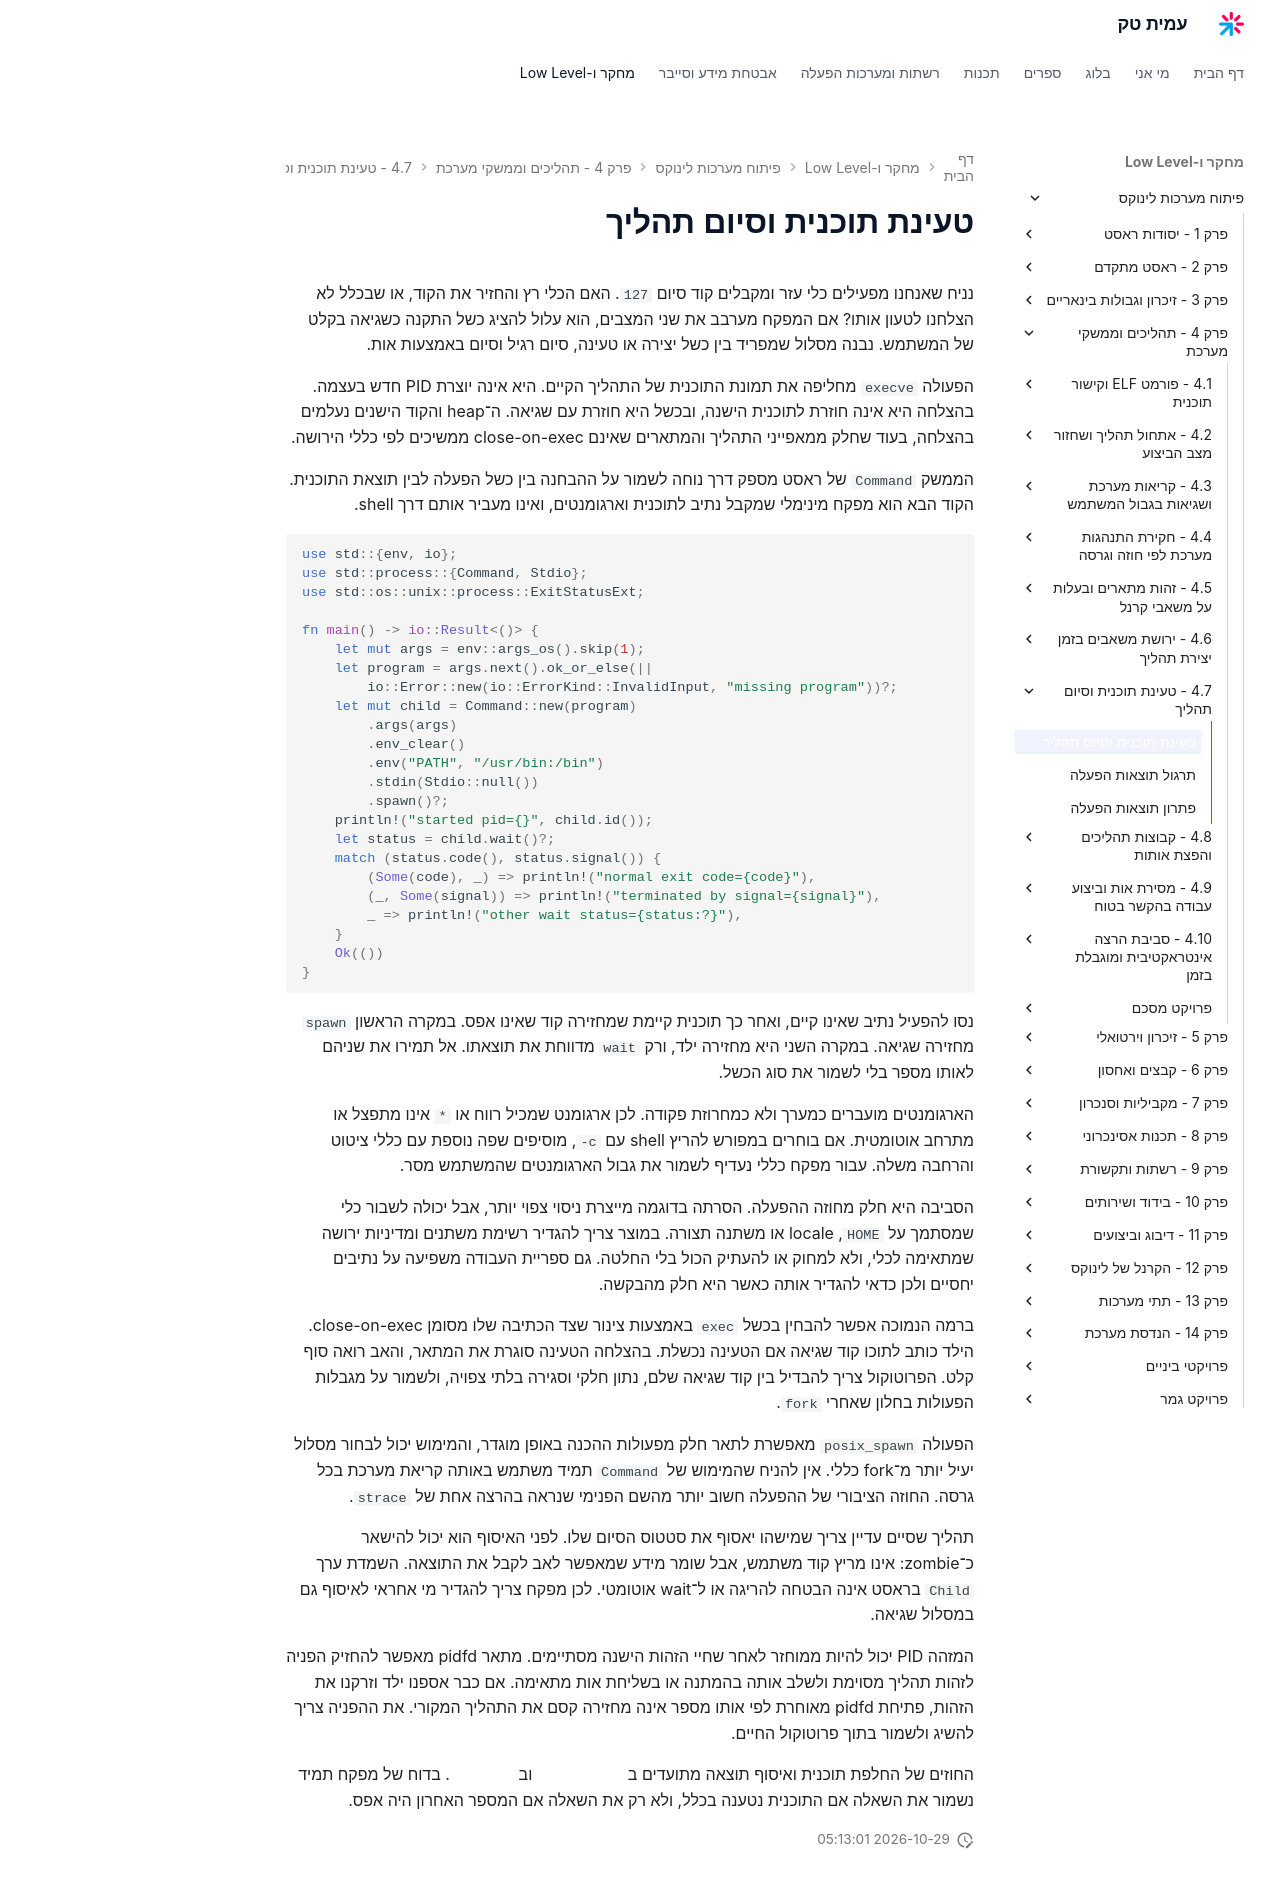

repository: AmitPinchasi/amittech · page: פיתוח-מערכות-לינוקס/4 - תהליכים וממשקי מערכת/4.7 - טעינת תוכנית וסיום תהליך/4.7 - טעינת תוכנית וסיום תהליך - הרצאה/index.html · generator: mkdocs

# טעינת תוכנית וסיום תהליך

נניח שאנחנו מפעילים כלי עזר ומקבלים קוד סיום `127`. האם הכלי רץ והחזיר את הקוד, או שבכלל לא הצלחנו לטעון אותו? אם המפקח מערבב את שני המצבים, הוא עלול להציג כשל התקנה כשגיאה בקלט של המשתמש. נבנה מסלול שמפריד בין כשל יצירה או טעינה, סיום רגיל וסיום באמצעות אות.

הפעולה `execve` מחליפה את תמונת התוכנית של התהליך הקיים. היא אינה יוצרת PID חדש בעצמה. בהצלחה היא אינה חוזרת לתוכנית הישנה, ובכשל היא חוזרת עם שגיאה. ה־heap והקוד הישנים נעלמים בהצלחה, בעוד שחלק ממאפייני התהליך והמתארים שאינם close-on-exec ממשיכים לפי כללי הירושה.

הממשק `Command` של ראסט מספק דרך נוחה לשמור על ההבחנה בין כשל הפעלה לבין תוצאת התוכנית. הקוד הבא הוא מפקח מינימלי שמקבל נתיב לתוכנית וארגומנטים, ואינו מעביר אותם דרך shell.

```rust
use std::{env, io};
use std::process::{Command, Stdio};
use std::os::unix::process::ExitStatusExt;

fn main() -> io::Result<()> {
    let mut args = env::args_os().skip(1);
    let program = args.next().ok_or_else(||
        io::Error::new(io::ErrorKind::InvalidInput, "missing program"))?;
    let mut child = Command::new(program)
        .args(args)
        .env_clear()
        .env("PATH", "/usr/bin:/bin")
        .stdin(Stdio::null())
        .spawn()?;
    println!("started pid={}", child.id());
    let status = child.wait()?;
    match (status.code(), status.signal()) {
        (Some(code), _) => println!("normal exit code={code}"),
        (_, Some(signal)) => println!("terminated by signal={signal}"),
        _ => println!("other wait status={status:?}"),
    }
    Ok(())
}
```

נסו להפעיל נתיב שאינו קיים, ואחר כך תוכנית קיימת שמחזירה קוד שאינו אפס. במקרה הראשון `spawn` מחזירה שגיאה. במקרה השני היא מחזירה ילד, ורק `wait` מדווחת את תוצאתו. אל תמירו את שניהם לאותו מספר בלי לשמור את סוג הכשל.

הארגומנטים מועברים כמערך ולא כמחרוזת פקודה. לכן ארגומנט שמכיל רווח או `*` אינו מתפצל או מתרחב אוטומטית. אם בוחרים במפורש להריץ shell עם `-c`, מוסיפים שפה נוספת עם כללי ציטוט והרחבה משלה. עבור מפקח כללי נעדיף לשמור את גבול הארגומנטים שהמשתמש מסר.

הסביבה היא חלק מחוזה ההפעלה. הסרתה בדוגמה מייצרת ניסוי צפוי יותר, אבל יכולה לשבור כלי שמסתמך על `HOME`, locale או משתנה תצורה. במוצר צריך להגדיר רשימת משתנים ומדיניות ירושה שמתאימה לכלי, ולא למחוק או להעתיק הכול בלי החלטה. גם ספריית העבודה משפיעה על נתיבים יחסיים ולכן כדאי להגדיר אותה כאשר היא חלק מהבקשה.

ברמה הנמוכה אפשר להבחין בכשל `exec` באמצעות צינור שצד הכתיבה שלו מסומן close-on-exec. הילד כותב לתוכו קוד שגיאה אם הטעינה נכשלת. בהצלחה הטעינה סוגרת את המתאר, והאב רואה סוף קלט. הפרוטוקול צריך להבדיל בין קוד שגיאה שלם, נתון חלקי וסגירה בלתי צפויה, ולשמור על מגבלות הפעולות בחלון שאחרי `fork`.

הפעולה `posix_spawn` מאפשרת לתאר חלק מפעולות ההכנה באופן מוגדר, והמימוש יכול לבחור מסלול יעיל יותר מ־fork כללי. אין להניח שהמימוש של `Command` תמיד משתמש באותה קריאת מערכת בכל גרסה. החוזה הציבורי של ההפעלה חשוב יותר מהשם הפנימי שנראה בהרצה אחת של `strace`.

תהליך שסיים עדיין צריך שמישהו יאסוף את סטטוס הסיום שלו. לפני האיסוף הוא יכול להישאר כ־zombie: אינו מריץ קוד משתמש, אבל שומר מידע שמאפשר לאב לקבל את התוצאה. השמדת ערך `Child` בראסט אינה הבטחה להריגה או ל־wait אוטומטי. לכן מפקח צריך להגדיר מי אחראי לאיסוף גם במסלול שגיאה.

המזהה PID יכול להיות ממוחזר לאחר שחיי הזהות הישנה מסתיימים. מתאר pidfd מאפשר להחזיק הפניה לזהות תהליך מסוימת ולשלב אותה בהמתנה או בשליחת אות מתאימה. אם כבר אספנו ילד וזרקנו את הזהות, פתיחת pidfd מאוחרת לפי אותו מספר אינה מחזירה קסם את התהליך המקורי. את ההפניה צריך להשיג ולשמור בתוך פרוטוקול החיים.

החוזים של החלפת תוכנית ואיסוף תוצאה מתועדים ב[עמוד execve](https://man7.org/linux/man-pages/man2/execve.2.html) וב[עמוד wait](https://man7.org/linux/man-pages/man2/wait.2.html). בדוח של מפקח תמיד נשמור את השאלה אם התוכנית נטענה בכלל, ולא רק את השאלה אם המספר האחרון היה אפס.
